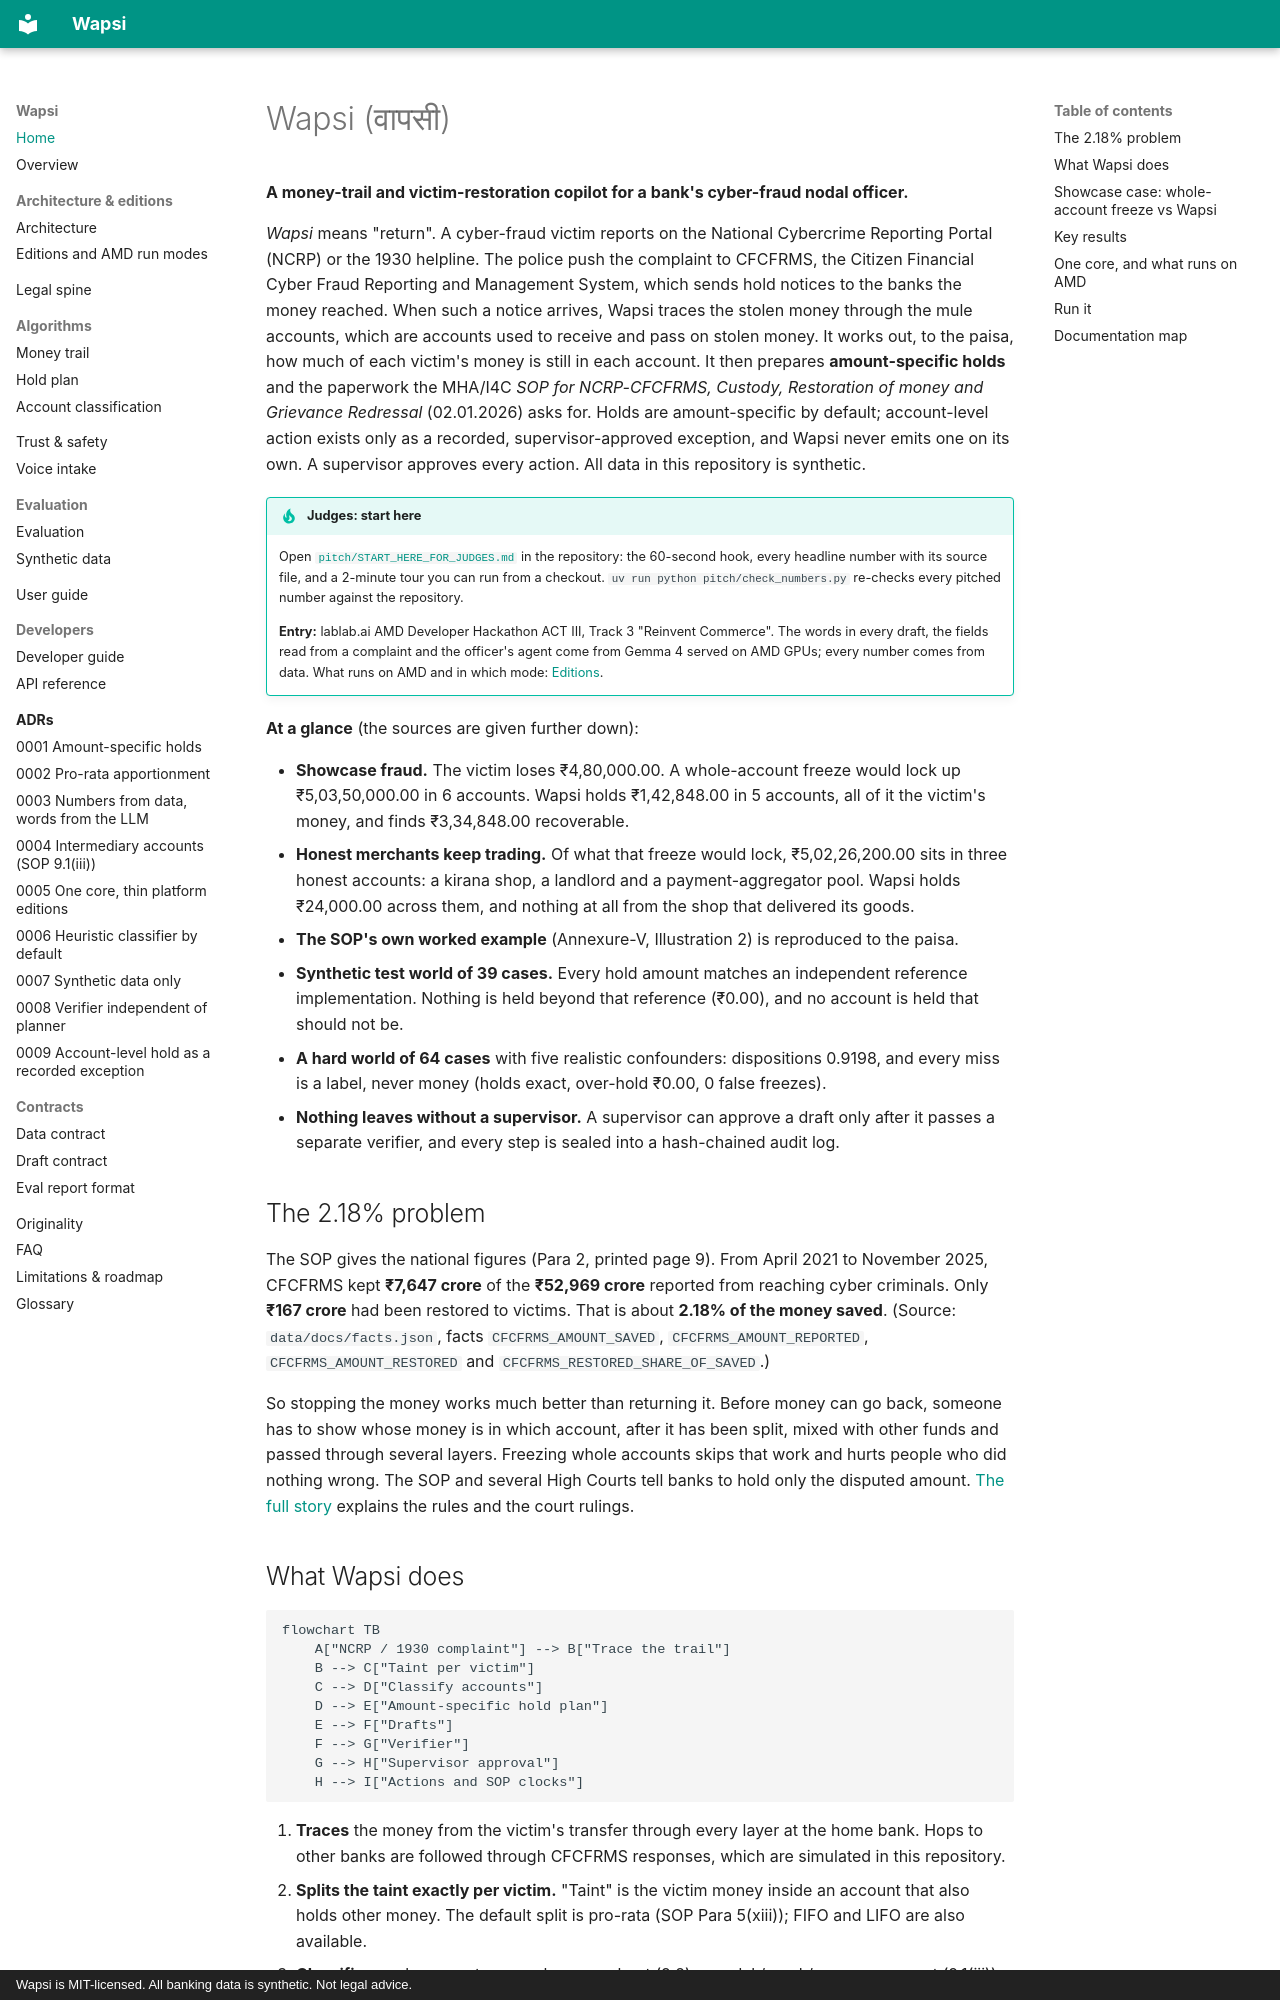

repository: GODOSTROYER/wapsi · page: index.html · generator: mkdocs · copyright: Wapsi is MIT-licensed. All banking data is synthetic. Not legal advice.

# Wapsi (वापसी)

**A money-trail and victim-restoration copilot for a bank's cyber-fraud nodal officer.**

*Wapsi* means "return". A cyber-fraud victim reports on the National Cybercrime Reporting Portal (NCRP) or the
1930 helpline. The police push the complaint to CFCFRMS, the Citizen Financial Cyber Fraud Reporting and
Management System, which sends hold notices to the banks the money reached. When such a notice arrives, Wapsi
traces the stolen money through the mule accounts, which are accounts used to receive and pass on stolen money. It
works out, to the paisa, how much of each victim's money is still in each account. It then prepares
**amount-specific holds** and the paperwork the MHA/I4C *SOP for NCRP-CFCFRMS, Custody, Restoration of money and
Grievance Redressal* (02.01.2026) asks for. Holds are amount-specific by default; account-level action exists only
as a recorded, supervisor-approved exception, and Wapsi never emits one on its own. A supervisor approves every
action. All data in this repository is synthetic.

!!! tip "Judges: start here"
    Open [`pitch/START_HERE_FOR_JUDGES.md`](../pitch/START_HERE_FOR_JUDGES.md) in the repository: the 60-second
    hook, every headline number with its source file, and a 2-minute tour you can run from a checkout.
    `uv run python pitch/check_numbers.py` re-checks every pitched number against the repository.

    **Entry:** lablab.ai AMD Developer Hackathon ACT III, Track 3 "Reinvent Commerce". The words in every draft,
    the fields read from a complaint and the officer's agent come from Gemma 4 served on AMD GPUs; every number
    comes from data. What runs on AMD and in which mode: [Editions](editions.md).

**At a glance** (the sources are given further down):

- **Showcase fraud.** The victim loses ₹4,80,000.00. A whole-account freeze would lock up ₹5,03,50,000.00 in 6
  accounts. Wapsi holds ₹1,42,848.00 in 5 accounts, all of it the victim's money, and finds ₹3,34,848.00 recoverable.
- **Honest merchants keep trading.** Of what that freeze would lock, ₹5,02,26,200.00 sits in three honest
  accounts: a kirana shop, a landlord and a payment-aggregator pool. Wapsi holds ₹24,000.00 across them, and
  nothing at all from the shop that delivered its goods.
- **The SOP's own worked example** (Annexure-V, Illustration 2) is reproduced to the paisa.
- **Synthetic test world of 39 cases.** Every hold amount matches an independent reference implementation. Nothing
  is held beyond that reference (₹0.00), and no account is held that should not be.
- **A hard world of 64 cases** with five realistic confounders: dispositions 0.9198, and every miss is a label,
  never money (holds exact, over-hold ₹0.00, 0 false freezes).
- **Nothing leaves without a supervisor.** A supervisor can approve a draft only after it passes a separate
  verifier, and every step is sealed into a hash-chained audit log.

## The 2.18% problem

The SOP gives the national figures (Para 2, printed page 9). From April 2021 to November 2025, CFCFRMS kept
**₹7,647 crore** of the **₹52,969 crore** reported from reaching cyber criminals. Only **₹167 crore** had been
restored to victims. That is about **2.18% of the money saved**.
(Source: `data/docs/facts.json`, facts `CFCFRMS_AMOUNT_SAVED`, `CFCFRMS_AMOUNT_REPORTED`,
`CFCFRMS_AMOUNT_RESTORED` and `CFCFRMS_RESTORED_SHARE_OF_SAVED`.)

So stopping the money works much better than returning it. Before money can go back, someone has to show whose
money is in which account, after it has been split, mixed with other funds and passed through several layers.
Freezing whole accounts skips that work and hurts people who did nothing wrong. The SOP and several High Courts
tell banks to hold only the disputed amount. [The full story](overview.md) explains the rules and the court rulings.
